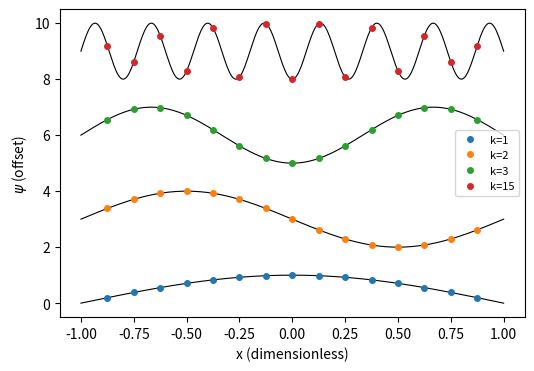

The script that saved this image:
import numpy as np, matplotlib; matplotlib.use("Agg"); import matplotlib.pyplot as plt
N = 15; L = 1.0; h = 2*L/(N+1); x = -L+h*np.arange(1, N+1)
H = (np.diag(2*np.ones(N))-np.diag(np.ones(N-1), 1)-np.diag(np.ones(N-1), -1))/h**2
w, U = np.linalg.eigh(H)
xx = np.linspace(-L, L, 400)
fig, ax = plt.subplots(figsize=(6,4))
for off, k in enumerate([1, 2, 3, 15]):
    cont = np.sin(k*np.pi*(xx+L)/(2*L))/np.sqrt(L)
    psi = U[:, k-1]/np.sqrt(h)
    ref = np.sin(k*np.pi*(x+L)/(2*L))
    psi = psi*np.sign(np.dot(psi, ref))
    ax.plot(xx, cont+3*off, 'k-', lw=0.8)
    ax.plot(x, psi+3*off, 'o', ms=4, color='C%d' % off, label='k=%d' % k)
ax.set_xlabel('x (dimensionless)'); ax.set_ylabel(r'$\psi$ (offset)')
ax.legend(fontsize=8)
plt.savefig("finite-differences_states.pdf", bbox_inches="tight")
